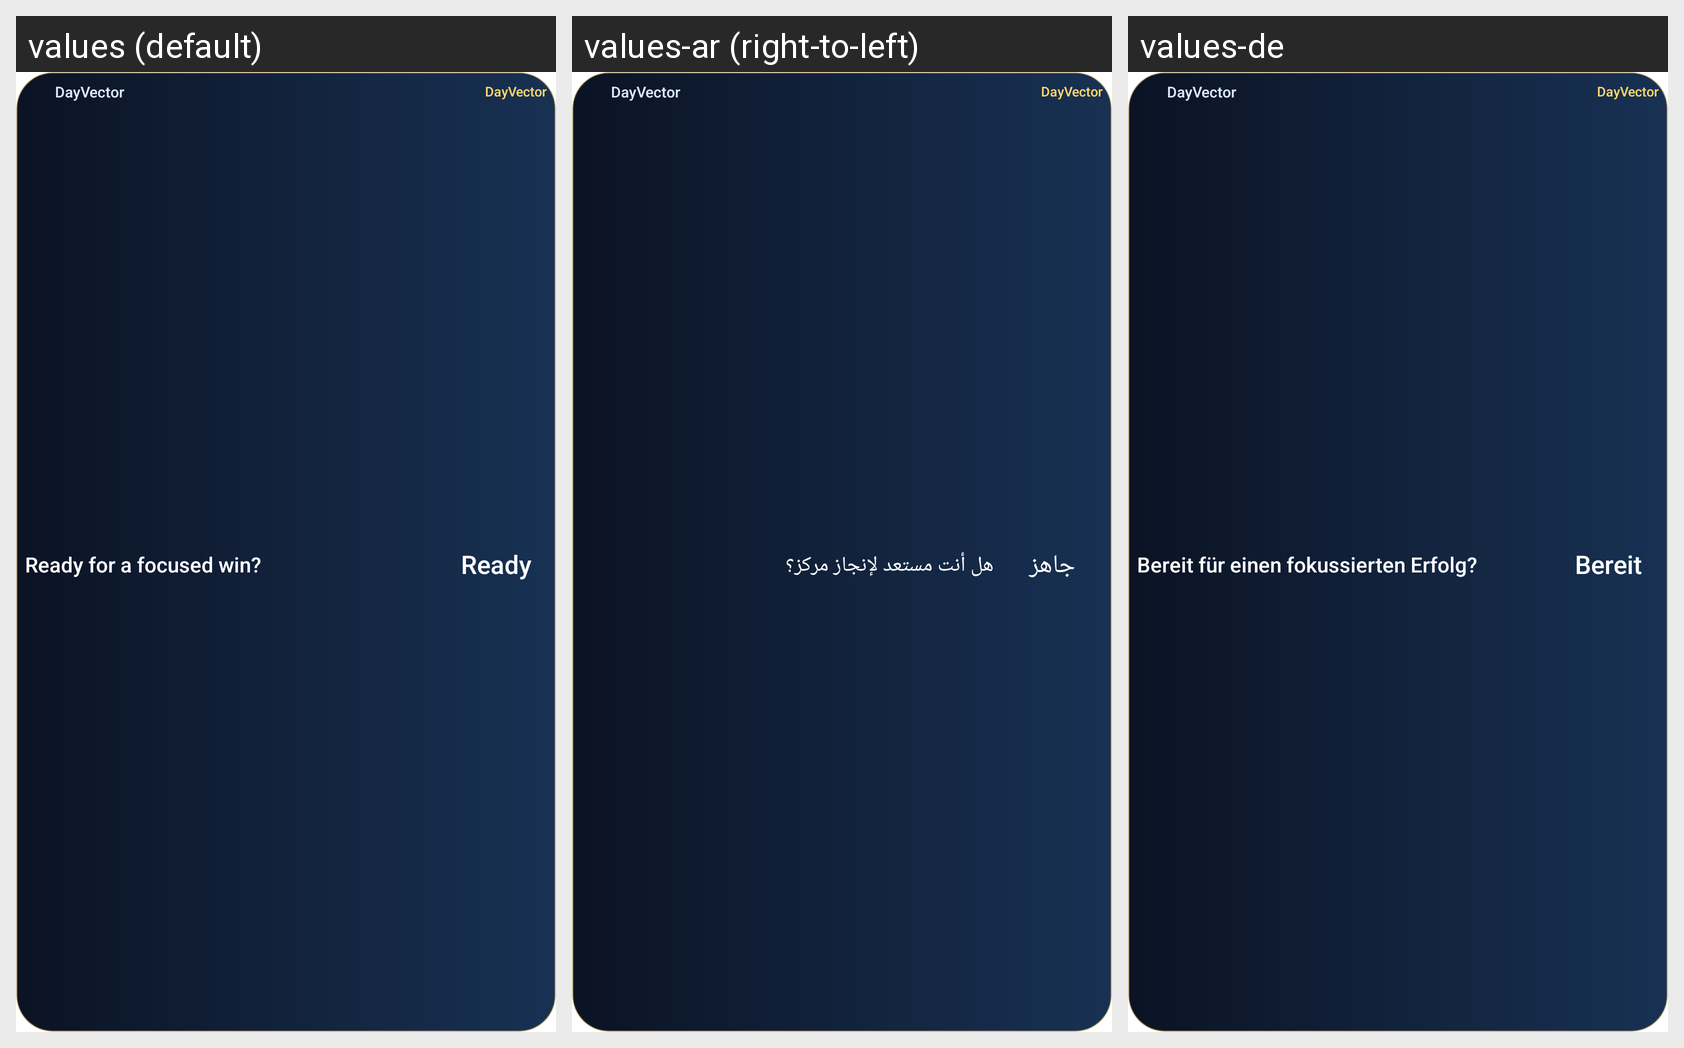

Locale-by-locale string values for the Android screen shown in this grid:
Android screen res/layout/taskmaster_widget_compact.xml rendered under 3 locales, left to right: values (default), values-ar (right-to-left), values-de. Device: Nexus 5 (rendered at 1080×1920; each locale shown at half size, 540×960, under a caption strip naming it); theme Theme.MaterialComponents.DayNight.NoActionBar.
Strings drawn on this screen, with the default value and each locale's value (text and hints the layout hard-codes, and strings that could not be matched under every locale, appear in the picture but are not listed):

widget_default_status
  values: DayVector
  values-ar: DayVector
  values-de: DayVector

widget_default_title
  values: Ready for a focused win?
  values-ar: هل أنت مستعد لإنجاز مركز؟
  values-de: Bereit für einen fokussierten Erfolg?

widget_default_ready
  values: Ready
  values-ar: جاهز
  values-de: Bereit
